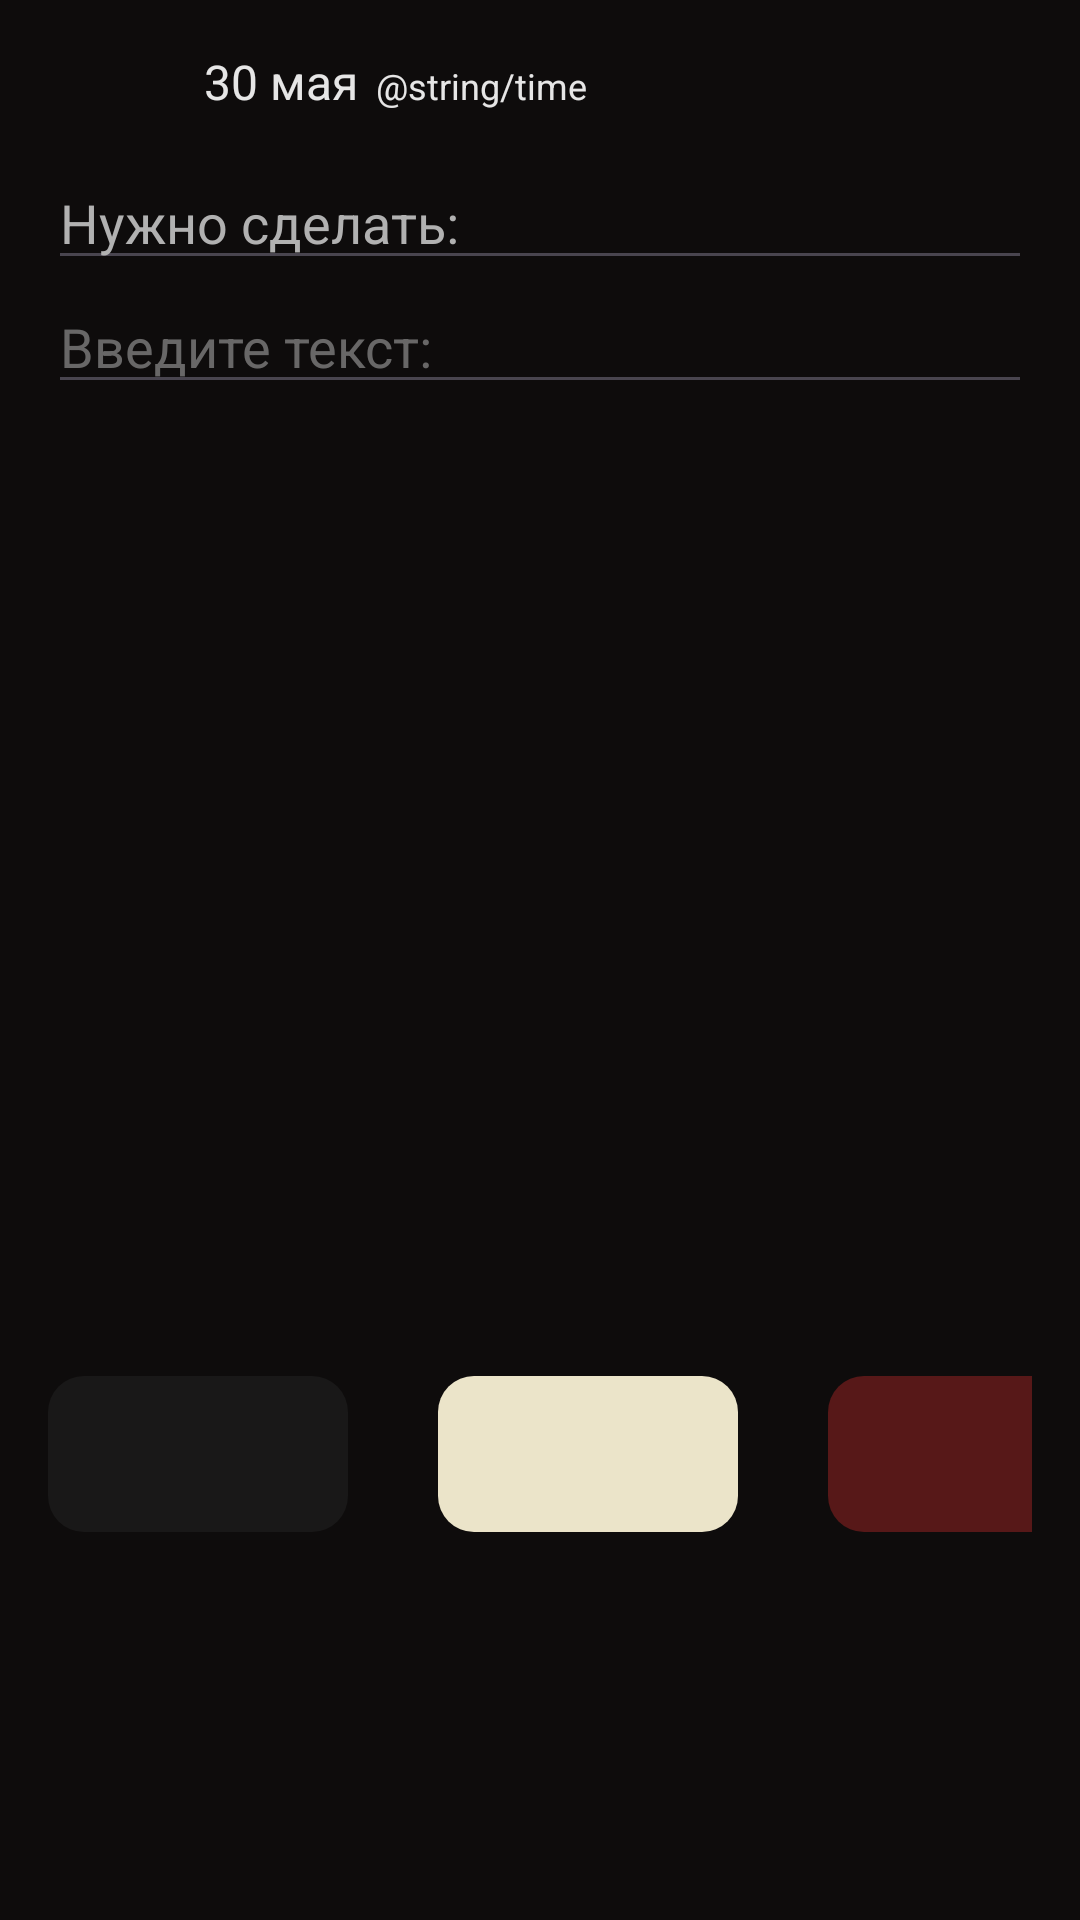

The Android layout XML behind this screen, and the referenced resources:
<!-- AndroidManifest.xml: application theme Theme.NoteApp -->
<!-- res/layout/fragment_note_detail.xml -->
<?xml version="1.0" encoding="utf-8"?>
<LinearLayout xmlns:android="http://schemas.android.com/apk/res/android"
    xmlns:app="http://schemas.android.com/apk/res-auto"
    xmlns:tools="http://schemas.android.com/tools"
    android:id="@+id/ll_background"
    android:layout_width="match_parent"
    android:layout_height="match_parent"
    android:background="@color/black_gray"
    android:orientation="vertical"
    android:paddingHorizontal="16dp"
    tools:context=".ui.fragment.note.NoteDetailFragment">

    <LinearLayout
        android:layout_width="match_parent"
        android:layout_height="wrap_content"
        android:orientation="horizontal">

        <ImageView
            android:layout_width="wrap_content"
            android:layout_height="wrap_content"
            android:layout_marginStart="20dp"
            android:layout_marginTop="20dp"
            android:src="@drawable/ic_back" />

        <TextView
            android:id="@+id/tv_time_data"
            android:layout_width="wrap_content"
            android:layout_height="wrap_content"
            android:layout_marginStart="32dp"
            android:layout_marginTop="4dp"
            android:text="@string/thrity"
            android:textColor="@color/data_gray"
            android:textSize="16sp" />

        <TextView
            android:id="@+id/tv_time"
            android:layout_width="wrap_content"
            android:layout_height="wrap_content"
            android:layout_marginStart="6dp"
            android:layout_marginTop="4dp"
            android:text="@string/time"
            android:textColor="@color/data_gray"
            android:textSize="12sp" />


        <Button
            android:id="@+id/btn_add_text"
            android:layout_width="wrap_content"
            android:layout_height="wrap_content"
            android:layout_marginStart="20dp"
            android:layout_marginTop="4dp"
            android:backgroundTint="@color/black_gray"
            android:text="@string/ok"
            android:textColor="@color/orange_btn"
            android:visibility="invisible" />
    </LinearLayout>


    <EditText
        android:id="@+id/titleEt"
        android:layout_width="match_parent"
        android:layout_height="wrap_content"
        android:hint="@string/need_do"
        android:textColor="@color/black_text"
        android:textColorHint="@color/black_text" />

    <EditText
        android:id="@+id/description_et"
        android:layout_width="match_parent"
        android:layout_height="wrap_content"
        android:hint="@string/enter_text"
        android:textColor="@color/black_text"
        android:textColorHint="@color/et_gray" />

    <LinearLayout
        android:layout_width="match_parent"
        android:layout_height="wrap_content"
        android:layout_marginTop="320dp"
        android:orientation="horizontal">

        <com.google.android.material.button.MaterialButton
            android:id="@+id/btn_gray"
            android:layout_width="100dp"
            android:layout_height="60dp"
            app:backgroundTint="@color/btn_gray"
            app:cornerRadius="12dp" />

        <com.google.android.material.button.MaterialButton
            android:id="@+id/btn_white"
            android:layout_width="100dp"
            android:layout_height="60dp"
            android:layout_marginHorizontal="30dp"
            app:backgroundTint="@color/btn_white"
            app:cornerRadius="12dp" />

        <com.google.android.material.button.MaterialButton
            android:id="@+id/btn_red"
            android:layout_width="100dp"
            android:layout_height="60dp"
            app:backgroundTint="@color/btn_red"
            app:cornerRadius="12dp" />

    </LinearLayout>

</LinearLayout>
<!-- resources referenced by this layout -->
<resources>
  <color name="black_gray">#0E0C0C</color>
  <color name="black_text">#B1B1B1</color>
  <color name="btn_gray">#191818</color>
  <color name="btn_red">#571818</color>
  <color name="btn_white">#EBE4C9</color>
  <color name="data_gray">#E6E6E6</color>
  <color name="et_gray">#8DB1B1B1</color>
  <color name="orange_btn">#D88B02</color>
  <string name="enter_text">Введите текст:</string>
  <string name="need_do">Нужно сделать:</string>
  <string name="ok">Готово</string>
  <string name="thrity">30 мая</string>
  <style name="Theme.NoteApp" parent="Base.Theme.NoteApp" />
  <style name="Base.Theme.NoteApp" parent="Theme.Material3.DayNight.NoActionBar">
          
          <item name="android:windowFullscreen">true</item>
          
      </style>
</resources>
